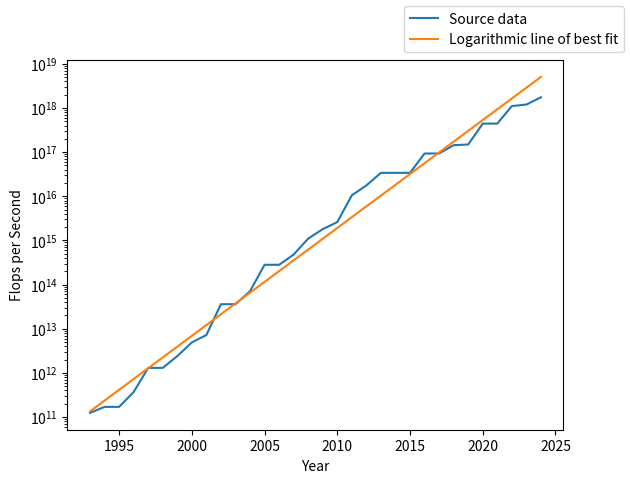
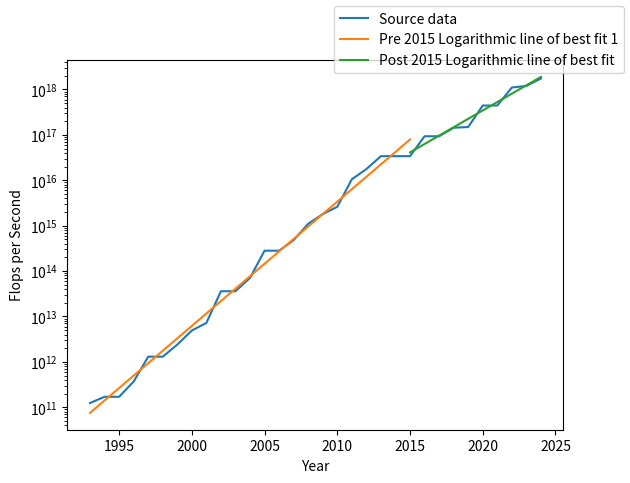

Source code (Python) for these figures, in order:
import numpy as np
import matplotlib.pyplot as plt

def log_fit(x, y):
    A = np.column_stack([np.ones_like(x), x])
    Q, R = np.linalg.qr(A)

    return np.linalg.solve(R, Q.T @ np.log(y))

year = np.arange(1993, 2024 + 1, 1)

flops_per_second = np.array([
    1.240e11, 1.700e11, 1.700e11, 3.680e11, 1.300e12, 1.300e12 ,2.400e12, 4.900e12,
    7.200e12, 3.590e13, 3.590e13, 7.070e13, 2.806e14, 2.806e14 ,4.782e14, 1.100e15,
    1.800e15, 2.600e15, 1.050e16, 1.760e16, 3.390e16, 3.390e16 ,3.390e16, 9.300e16,
    9.300e16, 1.435e17, 1.486e17, 4.420e17, 4.420e17, 1.102e18 ,1.194e18, 1.742e18
])


fig1, ax1 = plt.subplots()

ax1.semilogy()
ax1.set_ylabel("Flops per Second")
ax1.set_xlabel("Year")


# Part A
ax1.plot(year, flops_per_second, label="Source data")
fig1.savefig('1a.graph.png')

# Part B

ln_a, b = log_fit(year, flops_per_second)

ax1.plot(year, np.exp(ln_a + b * year), label="Logarithmic line of best fit")
fig1.legend()
fig1.savefig('1b.graph.png')

# Part C

[[i]] = np.where(year == 2015)

ln_a1, b1 = log_fit(year[:i + 1], flops_per_second[:i + 1])
ln_a2, b2 = log_fit(year[i:], flops_per_second[i:])

fig2, ax2 = plt.subplots()

ax2.semilogy()
ax2.set_ylabel("Flops per Second")
ax2.set_xlabel("Year")

ax2.plot(year, flops_per_second, label="Source data")
ax2.plot(year[:i + 1], np.exp(ln_a1 + b1 * year[:i + 1]), label="Pre 2015 Logarithmic line of best fit 1")
ax2.plot(year[i:], np.exp(ln_a2 + b2 * year[i:]), label="Post 2015 Logarithmic line of best fit")

fig2.legend()

fig2.savefig('1c.graph.png')

# Part D

max_error = max(np.abs(np.log(flops_per_second) - (ln_a + b * year)))

actual_1969 = 3.6e7
pred_1969 = np.exp(ln_a + b * 1969)

print(f"Maximum Error: {max_error:.2f}")
print(f"Predicted Flops in 1969: {pred_1969:.0f}")
print(f"Extrapolation Error (1969): {np.log(actual_1969) - np.log(pred_1969):.2f}")

